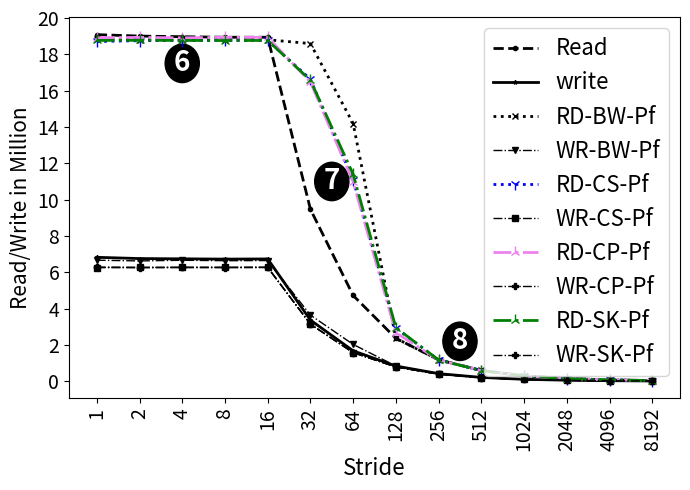

Reproduce this figure in Python.
import random
import matplotlib
import matplotlib.pyplot as plt
from matplotlib import style

import numpy as np
import matplotlib.patches as mpatches

from matplotlib.patches import Ellipse

#plt.rcdefaults()
fig, ax = plt.subplots()

fig.set_size_inches(7, 5)

#labels = ['Manaul', 'PAPI']
#traffic = [12.46, 18.75]

#stride = ['stride-1', 'stride-2', 'stride-4', 'stride-8', 'stride-16', 'stride-32', 'stride-64', 'stride-128', 'stride-256', 'stride-512', 'stride-1024', 'stride-2048', 'stride-4096', 'stride-8192']
stride = ['1', '2', '4', '8', '16', '32', '64', '128', '256', '512', '1024', '2048', '4096', '8192']

read=[19083795,19005683,18970043,18940397,18938589,9468337,4724431,2363247,1182735,594024,296881,149252,75072,37848]
write=[6824619,6755515,6740634,6725749,6734401,3368188,1676038,839272,420643,212602,106874,58650,31081,15670]

#with prefetch
read1=[18861923,18813995,18800278,18803630,18803353,18590975,14190254,2364840,1183868,594090,297740,149395,75338,37868]
write1=[6665144,6625435,6662691,6637524,6645248,3644694,2029784,839811,421381,212587,106996,58520,31292,15906]

readc=[18706394, 18750993, 18760631, 18766661, 18763123, 16630885, 11066714, 2930101, 1172688, 590092, 292798, 147153, 74118, 37785]
writec=[6258120,6265611,6272502,6270325,6275745,3148710,1580119,789113,391925,199966,98858,50376,25516,14507]

reads=[18765642,18772132,18764571,18759543,18764915,16576687,11395672,2952856,1175004,588251,295965,148305,74884,37756]
writes=[6271286,6264048,6265378,6268979,6266406,3144219,1573146,789636,392824,196725,99267,50322,25902,13290]

readcp=[18909461,18931537,18907056,18934899,18936431,16468747,10983595,2669717,1180263,590775,295572,148110,74962,38080]
writecp=[6279061,6259989,6263780,6257942,6266792,3135475,1580211,785815,391856,196223,98589,49926,25361,13198]




read = np.array(read) / 1000000
write = np.array(write) / 1000000
write1 = np.array(write1) / 1000000
read1 = np.array(read1) / 1000000
writec = np.array(writec) / 1000000
readc = np.array(readc) / 1000000
writes = np.array(writes) / 1000000
reads = np.array(reads) / 1000000

writecp = np.array(writecp) / 1000000
readcp = np.array(readcp) / 1000000


x_pos = np.arange(len(stride))  # the label locations

#ax.barh(x_pos, read, hatch='....', color='white', edgecolor='black')
#rects1 = plt.bar(x, traffic, .8, hatch='....', color='white', edgecolor='black')

plt.plot(stride, read, marker='o', markersize=3,  color='black', linestyle='dashed', label="Read", linewidth=2)
plt.plot(stride, write, marker='*', markersize=3,  color='black', linestyle='solid', label="write", linewidth=2)
plt.plot(stride, read1, marker='x', markersize=4,  color='black', linestyle='dotted', label="RD-BW-Pf", linewidth=2)
plt.plot(stride, write1, marker='v', markersize=4,  color='black', linestyle='dashdot', label="WR-BW-Pf", linewidth=1)

plt.plot(stride, readc, marker='1', markersize=8,  color='blue', linestyle=':', label="RD-CS-Pf", linewidth=2)
plt.plot(stride, writec, marker='s', markersize=4,  color='black', linestyle='dashdot', label="WR-CS-Pf", linewidth=1)

plt.plot(stride, readcp, marker='2', markersize=8,  color='violet', linestyle='-.', label="RD-CP-Pf", linewidth=2)
plt.plot(stride, writecp, marker='P', markersize=4,  color='black', linestyle='dashdot', label="WR-CP-Pf", linewidth=1)




plt.plot(stride, reads, marker='2', markersize=8,  color='green', linestyle='-.', label="RD-SK-Pf", linewidth=2)
plt.plot(stride, writes, marker='P', markersize=4,  color='black', linestyle='dashdot', label="WR-SK-Pf", linewidth=1)


#plt.plot(stride, read, "-b", label="Read")
#plt.plot(stride, write, "-r", label="Write")
#plt.legend()
plt.legend(handlelength=2, fontsize=16)

#plt.legend(loc="upper right", fontsize=12)


ax.set_ylabel('Read/Write in Million', fontsize=15)
ax.set_xlabel('Stride', fontsize=16)


x0, y0 = ax.transAxes.transform((0, 0)) # lower left in pixels
x1, y1 = ax.transAxes.transform((1, 1)) # upper right in pixes
dx = x1 - x0
dy = y1 - y0
maxd = max(dx, dy)
width = 1.5 * maxd / dx
height = 1.5 * maxd / dy

#ax.axis('equal')

#ax.set_aspect('equal')




x=2
y=17.5
circle = Ellipse((x, y), width-.7, height, color="black")
#circle = plt.Circle((x, y), radius=1, color="black")
ax.add_patch(circle)
label = ax.annotate("6", xy=(x, y), fontsize=20, weight="bold", ha="center", va="center", color="white")

x=5.5
y=11
circle = Ellipse((x, y), width-.7, height, color="black")
#circle = plt.Circle((x, y), radius=1, color="black")
ax.add_patch(circle)
label = ax.annotate("7", xy=(x, y), fontsize=20, weight="bold", ha="center", va="center", color="white")


x=8.5
y=2.2
circle = Ellipse((x, y), width-.7, height, color="black")
#circle = plt.Circle((x, y), radius=1, color="black")
ax.add_patch(circle)
label = ax.annotate("8", xy=(x, y), fontsize=20, weight="bold", ha="center", va="center", color="white")






#plt.title('', fontsize=18)
#ax.set_xticks(x_pos)
plt.yticks(np.arange(0, max(read)+1, 2), fontsize=14)
#ax.get_yaxis().get_major_formatter().set_scientific(False)


plt.xticks(rotation=90, fontsize=14)
#ax.set_xticklabels(stride, fontsize=12)

#ax.invert_yaxis()
plt.tight_layout()

plt.show()
fig.savefig('stride_method_initialization_pref.png', dpi=100)

# Example data
